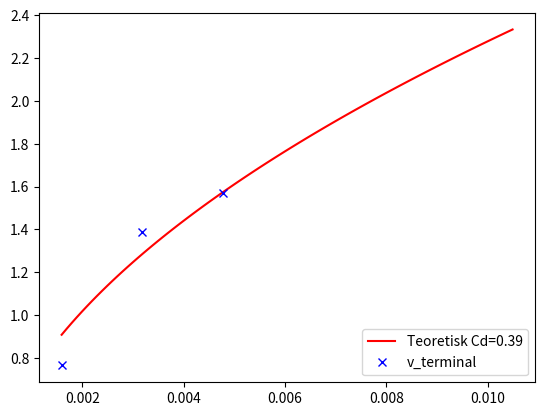

Here is the Python script that generated this plot:
import matplotlib.pyplot as plt 
import scipy.optimize as opt 
import numpy as np

"""
   Regresjon av data.

   I dette eksempelet brukes Newtons avkjølingslov som har denne modellen for temperatur:
   F = 0.5 * rho * v^2 * C_d * A
   der rho er tettheten til luften,
   v er terminal velocity,
   C_d er lutmotstandskoeffisienten,
   A er frontarealet til muffinsformen.

   Ved terminal velocity er summen av krefter lik null:
   F (luftmotstanden) og G (tyngden) er lik hverandre.
   mg = 0.5 * rho * v^2 * C_d * A.

   Finner farten som funksjon av massen
   v^2 = m * 2*g/(rho * C_d * A)

   Lenke til Wikipedia-artikkel: https://en.wikipedia.org/wiki/Drag_(physics)

   Data er hentet herfra:
   https://www.coursehero.com/file/46425074/Cupcake-Cases-Dropping-Physics-2017docx/
"""

fart = [
    0.765,
    1.39,
    1.57
]
# masse i gram
masse = [
    1.59,
    3.18,
    4.77
]
masse = [x/1000 for x in masse] # Gjør om fra g til kg.

print(masse)

g = 9.81
rho = 1.293 # kg / m^3
A = np.pi * 0.155**2

# Tegner datapunktene som viser temperaturen
#plt.plot(masse,fart,"bx", label="Falltid")
#plt.show()

# Modellen vi bruker for terminal velocity fra innledningen øverst.
def terminal_velocity(m,C_d): 
    return  np.sqrt( m * 2*g/(rho * C_d * A) )

popt, pcov = opt.curve_fit(terminal_velocity, masse, fart)  # Her kjører regresjonen. Parametre er funksjonens navn, x-verdier, y-verdier.
print(popt[0])  # C_d = omgivelsestemperaturen


# Lager regresjonsplot med data fra regresjonsanalysen
x = []
y = []
xverdi = masse[0]
delta_x = 1/10000
C_d = popt[0]
for i in range(90):
    x.append(xverdi)
    y.append(terminal_velocity(xverdi,C_d))
    xverdi += delta_x

plt.plot(x,y,"-r", label=f"Teoretisk Cd={C_d:.2f}")
plt.plot(masse, fart,"bx", label="v_terminal")
plt.legend(loc="lower right")   # Legger merkelapp-vindu øverst til høyre
plt.show()